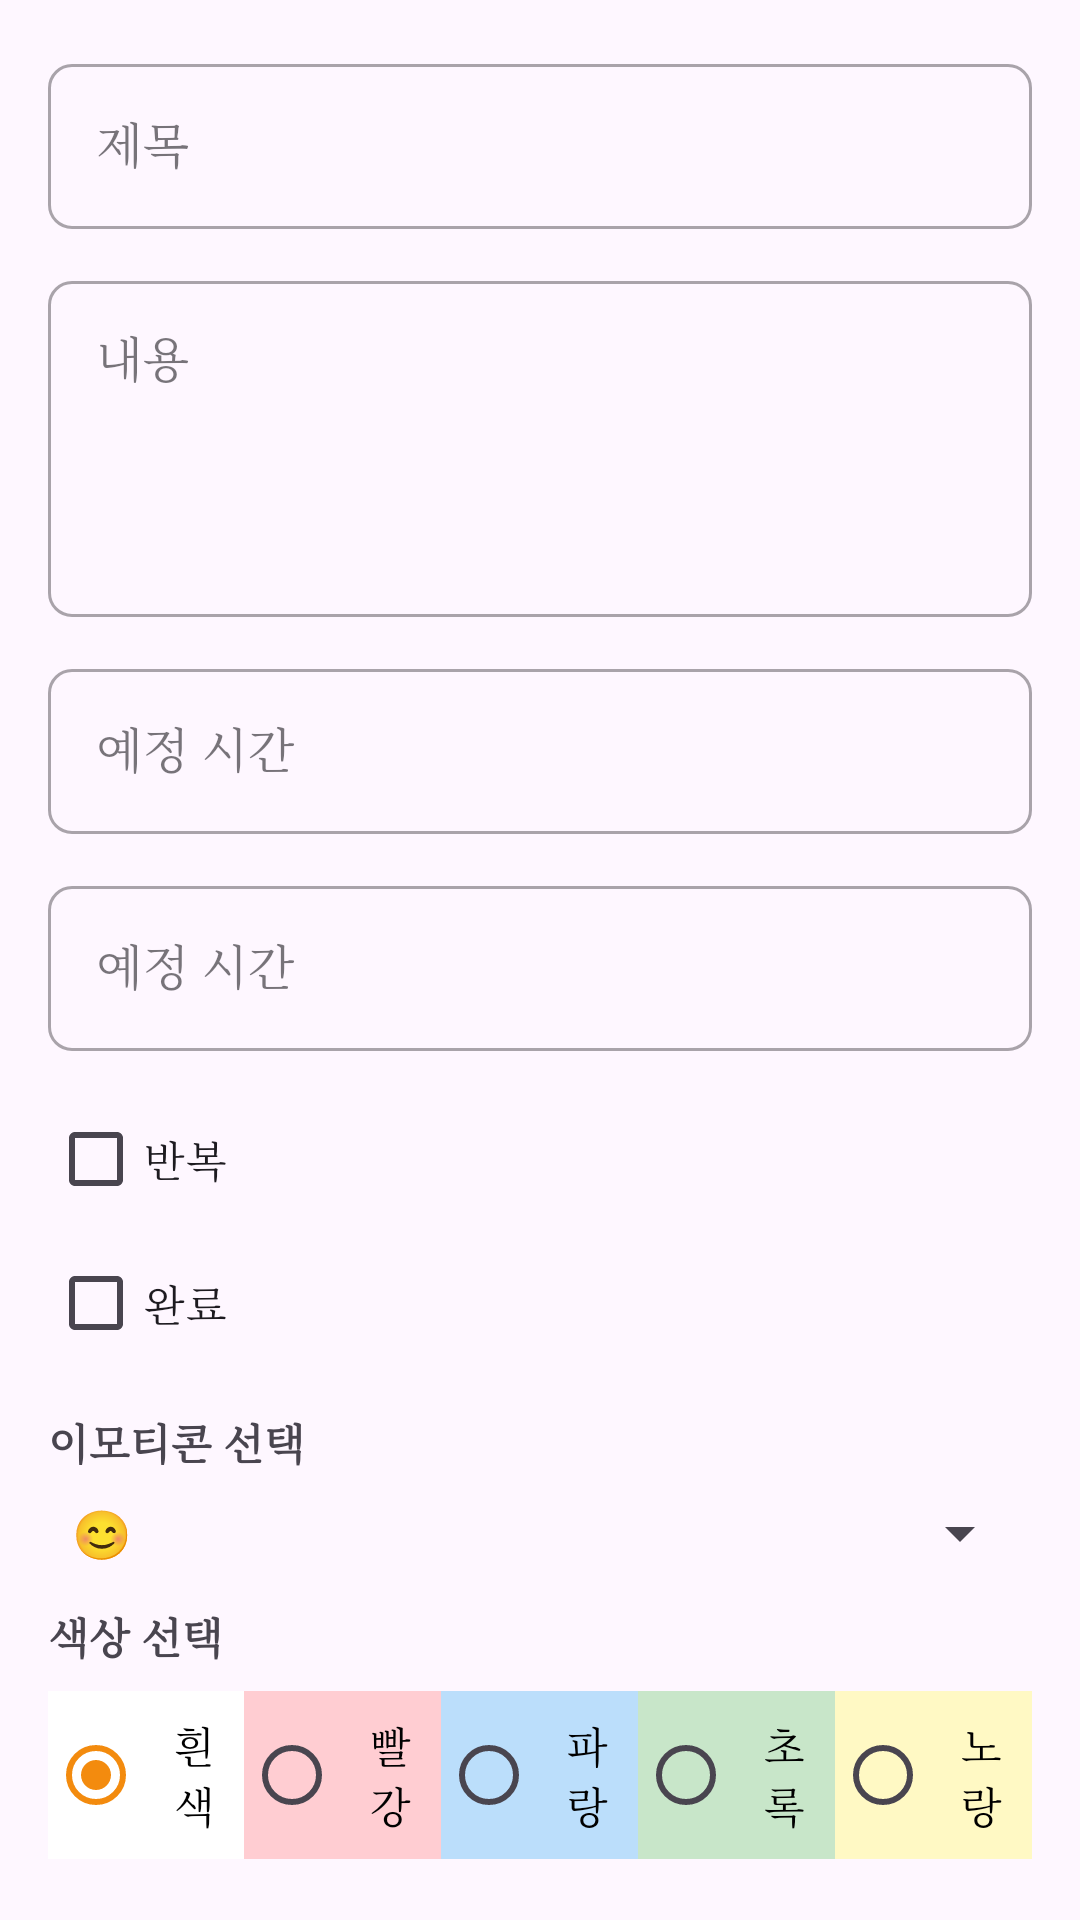

The Android layout XML behind this screen, and the referenced resources:
<!-- AndroidManifest.xml: application theme Theme.GoodRoutine -->
<!-- res/layout/dialog_todo.xml -->
<?xml version="1.0" encoding="utf-8"?>
<ScrollView xmlns:android="http://schemas.android.com/apk/res/android"
    xmlns:app="http://schemas.android.com/apk/res-auto"
    android:layout_width="match_parent"
    android:layout_height="wrap_content"
    android:isScrollContainer="true">

    <LinearLayout
        android:layout_width="match_parent"
        android:layout_height="wrap_content"
        android:orientation="vertical"
        android:padding="16dp">

        <com.google.android.material.textfield.TextInputLayout
            style="@style/Widget.MaterialComponents.TextInputLayout.OutlinedBox"
            android:layout_width="match_parent"
            android:layout_height="wrap_content"
            android:hint="@string/label_title"
            app:boxCornerRadiusBottomEnd="8dp"
            app:boxCornerRadiusBottomStart="8dp"
            app:boxCornerRadiusTopEnd="8dp"
            app:boxCornerRadiusTopStart="8dp">

            <com.google.android.material.textfield.TextInputEditText
                android:id="@+id/edit_subject"
                android:layout_width="match_parent"
                android:layout_height="wrap_content"
                android:inputType="text" />
        </com.google.android.material.textfield.TextInputLayout>

        <com.google.android.material.textfield.TextInputLayout
            style="@style/Widget.MaterialComponents.TextInputLayout.OutlinedBox"
            android:layout_width="match_parent"
            android:layout_height="wrap_content"
            android:layout_marginTop="12dp"
            android:hint="@string/label_content"
            app:boxCornerRadiusBottomEnd="8dp"
            app:boxCornerRadiusBottomStart="8dp"
            app:boxCornerRadiusTopEnd="8dp"
            app:boxCornerRadiusTopStart="8dp">

            <com.google.android.material.textfield.TextInputEditText
                android:id="@+id/edit_detail"
                android:layout_width="match_parent"
                android:layout_height="wrap_content"
                android:gravity="top"
                android:inputType="textMultiLine"
                android:minLines="4"
                android:maxLines="8"
                android:scrollbars="vertical" />
        </com.google.android.material.textfield.TextInputLayout>

        <com.google.android.material.textfield.TextInputLayout
            style="@style/Widget.MaterialComponents.TextInputLayout.OutlinedBox"
            android:layout_width="match_parent"
            android:layout_height="wrap_content"
            android:layout_marginTop="12dp"
            android:hint="@string/title_confirm_time"
            app:boxCornerRadiusBottomEnd="8dp"
            app:boxCornerRadiusBottomStart="8dp"
            app:boxCornerRadiusTopEnd="8dp"
            app:boxCornerRadiusTopStart="8dp">

            <com.google.android.material.textfield.TextInputEditText
                android:id="@+id/edit_start_datetime"
                android:layout_width="match_parent"
                android:layout_height="wrap_content"
                android:focusable="false"
                android:inputType="none" />
        </com.google.android.material.textfield.TextInputLayout>

        <com.google.android.material.textfield.TextInputLayout
            style="@style/Widget.MaterialComponents.TextInputLayout.OutlinedBox"
            android:layout_width="match_parent"
            android:layout_height="wrap_content"
            android:layout_marginTop="12dp"
            android:hint="@string/title_confirm_time"
            app:boxCornerRadiusBottomEnd="8dp"
            app:boxCornerRadiusBottomStart="8dp"
            app:boxCornerRadiusTopEnd="8dp"
            app:boxCornerRadiusTopStart="8dp">

            <com.google.android.material.textfield.TextInputEditText
                android:id="@+id/edit_end_datetime"
                android:layout_width="match_parent"
                android:layout_height="wrap_content"
                android:focusable="false"
                android:inputType="none" />
        </com.google.android.material.textfield.TextInputLayout>

        <LinearLayout
            android:layout_width="match_parent"
            android:layout_height="wrap_content"
            android:layout_marginTop="12dp"
            android:orientation="horizontal"
            android:gravity="center_vertical">
            <CheckBox
                android:id="@+id/check_repeating"
                android:layout_width="wrap_content"
                android:layout_height="wrap_content"
                android:text="@string/repeat_label" />

            <Spinner
                android:id="@+id/spinner_repeat_type"
                android:layout_width="match_parent"
                android:layout_height="wrap_content"
                android:visibility="gone"
                android:entries="@array/repeat_types" />
        </LinearLayout>

        <CheckBox
            android:id="@+id/check_done"
            android:layout_width="match_parent"
            android:layout_height="wrap_content"
            android:text="@string/status_done" />

        <TextView
            android:layout_width="wrap_content"
            android:layout_height="wrap_content"
            android:layout_marginTop="12dp"
            android:text="@string/label_select_emoticon"
            android:textStyle="bold" />

        <Spinner
            android:id="@+id/spinner_emoticon"
            android:layout_width="match_parent"
            android:layout_height="wrap_content"
            android:layout_marginTop="8dp"
            android:entries="@array/habit_emoticons" />

        <TextView
            android:layout_width="wrap_content"
            android:layout_height="wrap_content"
            android:layout_marginTop="12dp"
            android:text="@string/label_select_color"
            android:textStyle="bold" />

        <RadioGroup
            android:id="@+id/radiogroup_colors"
            android:layout_width="match_parent"
            android:layout_height="wrap_content"
            android:orientation="horizontal"
            android:layout_marginTop="8dp">

            <RadioButton
                android:id="@+id/radio_white"
                android:layout_width="0dp"
                android:layout_height="wrap_content"
                android:layout_weight="1"
                android:checked="true"
                android:buttonTint="#000000"
                android:background="#FFFFFF"
                android:textColor="#000000"
                android:text="@string/color_white"
                android:gravity="center"
                android:padding="8dp" />

            <RadioButton
                android:id="@+id/radio_red"
                android:layout_width="0dp"
                android:layout_height="wrap_content"
                android:layout_weight="1"
                android:buttonTint="#000000"
                android:background="#FFCDD2"
                android:textColor="#000000"
                android:text="@string/color_red"
                android:gravity="center"
                android:padding="8dp" />

            <RadioButton
                android:id="@+id/radio_blue"
                android:layout_width="0dp"
                android:layout_height="wrap_content"
                android:layout_weight="1"
                android:buttonTint="#FFFFFF"
                android:background="#BBDEFB"
                android:textColor="#000000"
                android:text="@string/color_blue"
                android:gravity="center"
                android:padding="8dp" />

            <RadioButton
                android:id="@+id/radio_green"
                android:layout_width="0dp"
                android:layout_height="wrap_content"
                android:layout_weight="1"
                android:buttonTint="#000000"
                android:background="#C8E6C9"
                android:textColor="#000000"
                android:text="@string/color_green"
                android:gravity="center"
                android:padding="8dp" />

            <RadioButton
                android:id="@+id/radio_yellow"
                android:layout_width="0dp"
                android:layout_height="wrap_content"
                android:layout_weight="1"
                android:buttonTint="#000000"
                android:background="#FFF9C4"
                android:textColor="#000000"
                android:text="@string/color_yellow"
                android:gravity="center"
                android:padding="8dp" />
        </RadioGroup>

    </LinearLayout>
</ScrollView>
<!-- resources referenced by this layout -->
<resources>
  <string-array name="habit_emoticons">
          <item>😊</item>
          <item>💪</item>
          <item>🏃</item>
          <item>📚</item>
          <item>💧</item>
          <item>🍎</item>
          <item>🧘</item>
          <item>💤</item>
          <item>✨</item>
          <item>🔥</item>
      </string-array>
  <string-array name="repeat_types">
          <item>매일</item>
          <item>매주</item>
          <item>매월</item>
          <item>매년</item>
      </string-array>
  <string name="color_blue">파랑</string>
  <string name="color_green">초록</string>
  <string name="color_red">빨강</string>
  <string name="color_white">흰색</string>
  <string name="color_yellow">노랑</string>
  <string name="label_content">내용</string>
  <string name="label_select_color">색상 선택</string>
  <string name="label_select_emoticon">이모티콘 선택</string>
  <string name="label_title">제목</string>
  <string name="repeat_label">반복</string>
  <string name="status_done">완료</string>
  <string name="title_confirm_time">예정 시간</string>
  <style name="Theme.GoodRoutine" parent="Theme.GoodRoutine.Default" />
  <style name="Theme.GoodRoutine.Default" parent="Base.Theme.GoodRoutine">
          <item name="mainBackgroundColor">@color/app_background</item>
          <item name="mainTextColor">#333333</item>
          <item name="secondaryTextColor">#666666</item>
          <item name="buttonBackgroundColor">#B2DFDB</item>
          <item name="buttonTextColor">#000000</item>
          <item name="android:windowBackground">@color/app_background</item>
      </style>
  <style name="Base.Theme.GoodRoutine" parent="Theme.Material3.Light.NoActionBar">
          <item name="android:fontFamily">serif</item>
          <item name="colorPrimary">@color/colorPrimary</item>
          <item name="colorSecondary">@color/colorSecondary</item>
      </style>
  <color name="app_background">#DEF0DE</color>
  <color name="colorPrimary">#f38b0e</color>
  <color name="colorSecondary">#B2DFDB</color>
</resources>
